Run: headless pygame with SDL's dummy video driver; simulated clock (each Clock.tick advances the game by its frame time, no real sleeping); random seed 0; keys injected as events and as key.get_pressed() state; no mouse input.
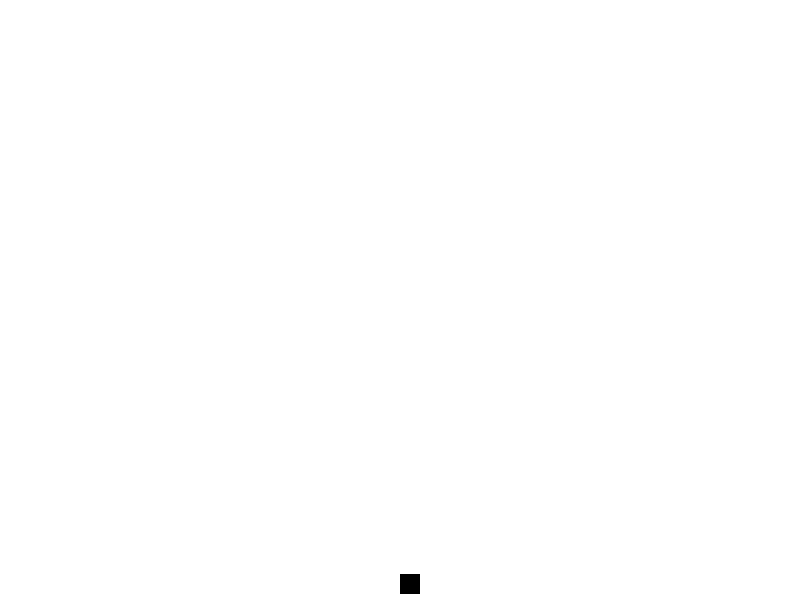
Frame 1 of 4 · flips 1–60 · no input
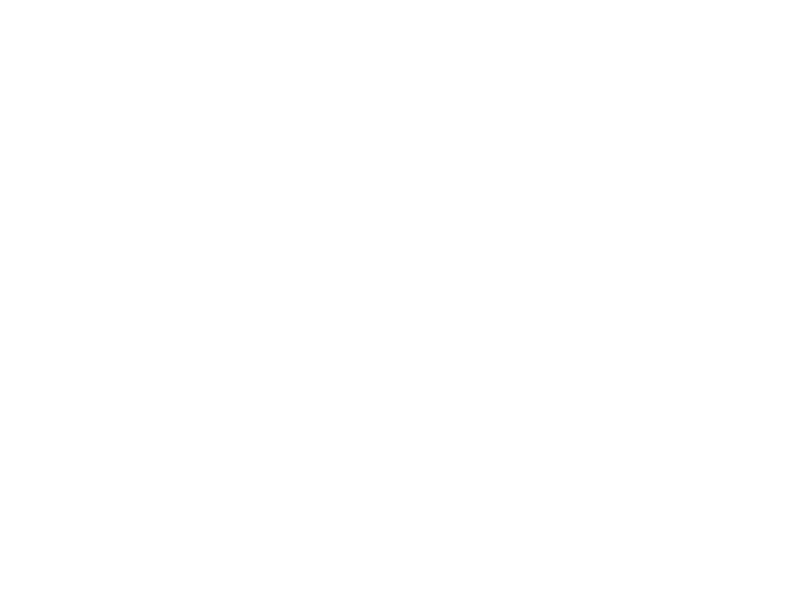
Frame 2 of 4 · flips 61–180 · tapped SPACE, RETURN · held RIGHT (→), D
Frame 3 of 4 · flips 181–300 · held DOWN (↓), S · screen unchanged from frame 2, image omitted
Frame 4 of 4 · flips 301–420 · held LEFT (←), A, UP (↑), W · screen unchanged from frame 3, image omitted

The pygame program that drew these frames:

import pygame
import sys

class Bird:
    def __init__(self):
        self.x = 400
        self.y = 300
        self.height = 20
        self.width = 20
        self.color = BLACK
        self.speed = 0

    def do_flap(self):
        self.speed = flap_force

    def draw(self):
        pygame.draw.rect(gameDisplay, self.color, [self.x, self.y , self.width, self.height])

def events():
    global exit
    for event in pygame.event.get():
        if event.type == pygame.QUIT:
            exit = True

def keys(bird):
    keys = pygame.key.get_pressed()
    if keys[pygame.K_SPACE]:
        bird.speed = 3


BLACK = (0,0,0)
WHITE = (255,255,255)
H = 600
W = 800
gameDisplay = pygame.display.set_mode((W, H))
FPS = 100
CLOCK = pygame.time.Clock()

flap_force = 20
velocity = 0.15


exit = False
def main():
    pygame.init()
    bird = Bird()


    while not exit:
        events()
        keys(bird)

        gameDisplay.fill(WHITE)

        # speed always decreasing
        bird.speed -= velocity
        bird.y -= bird.speed
        bird.draw()

        pygame.display.update()
        CLOCK.tick(FPS)

    pygame.quit()
    sys.exit()

main()
